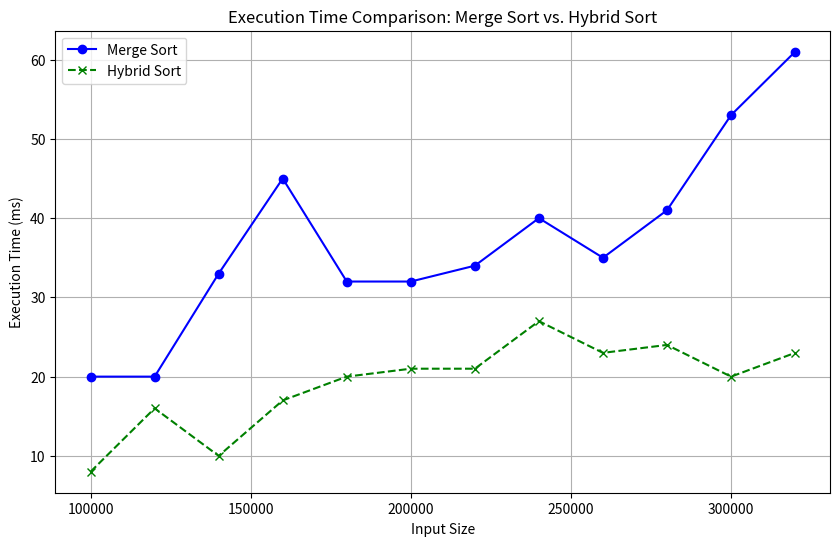

This chart was generated by the following Python code:
import matplotlib.pyplot as plt

sizes = [100000, 120000, 140000, 160000, 180000, 200000, 220000, 240000, 260000, 280000, 300000, 320000]
merge_sort_times = [20, 20, 33, 45, 32, 32, 34, 40, 35, 41, 53, 61]
hybrid_sort_times = [8, 16, 10, 17, 20, 21, 21, 27, 23, 24, 20, 23]

plt.figure(figsize=(10, 6))

plt.plot(sizes, merge_sort_times, marker='o', linestyle='-', color='blue', label='Merge Sort')

plt.plot(sizes, hybrid_sort_times, marker='x', linestyle='--', color='green', label='Hybrid Sort')

plt.title('Execution Time Comparison: Merge Sort vs. Hybrid Sort')
plt.xlabel('Input Size')
plt.ylabel('Execution Time (ms)')
plt.grid(True)
plt.legend(loc='upper left')

plt.show()


